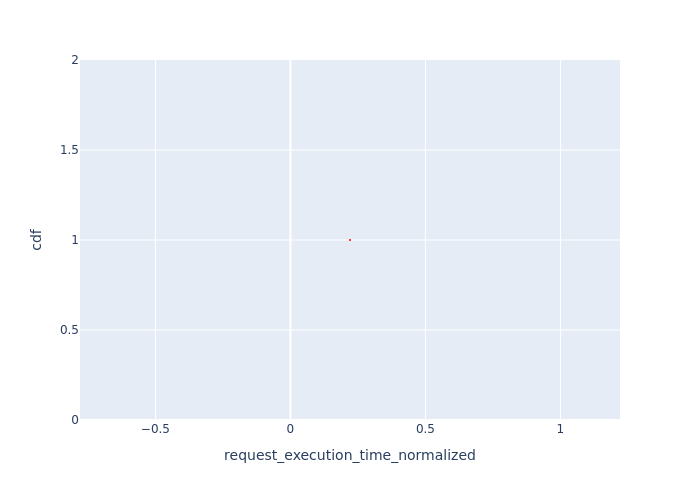

Values plotted in this chart, from the file beside it:
Request Id, request_execution_time_normalized, cdf
0_1, 0.2207, 1.0
